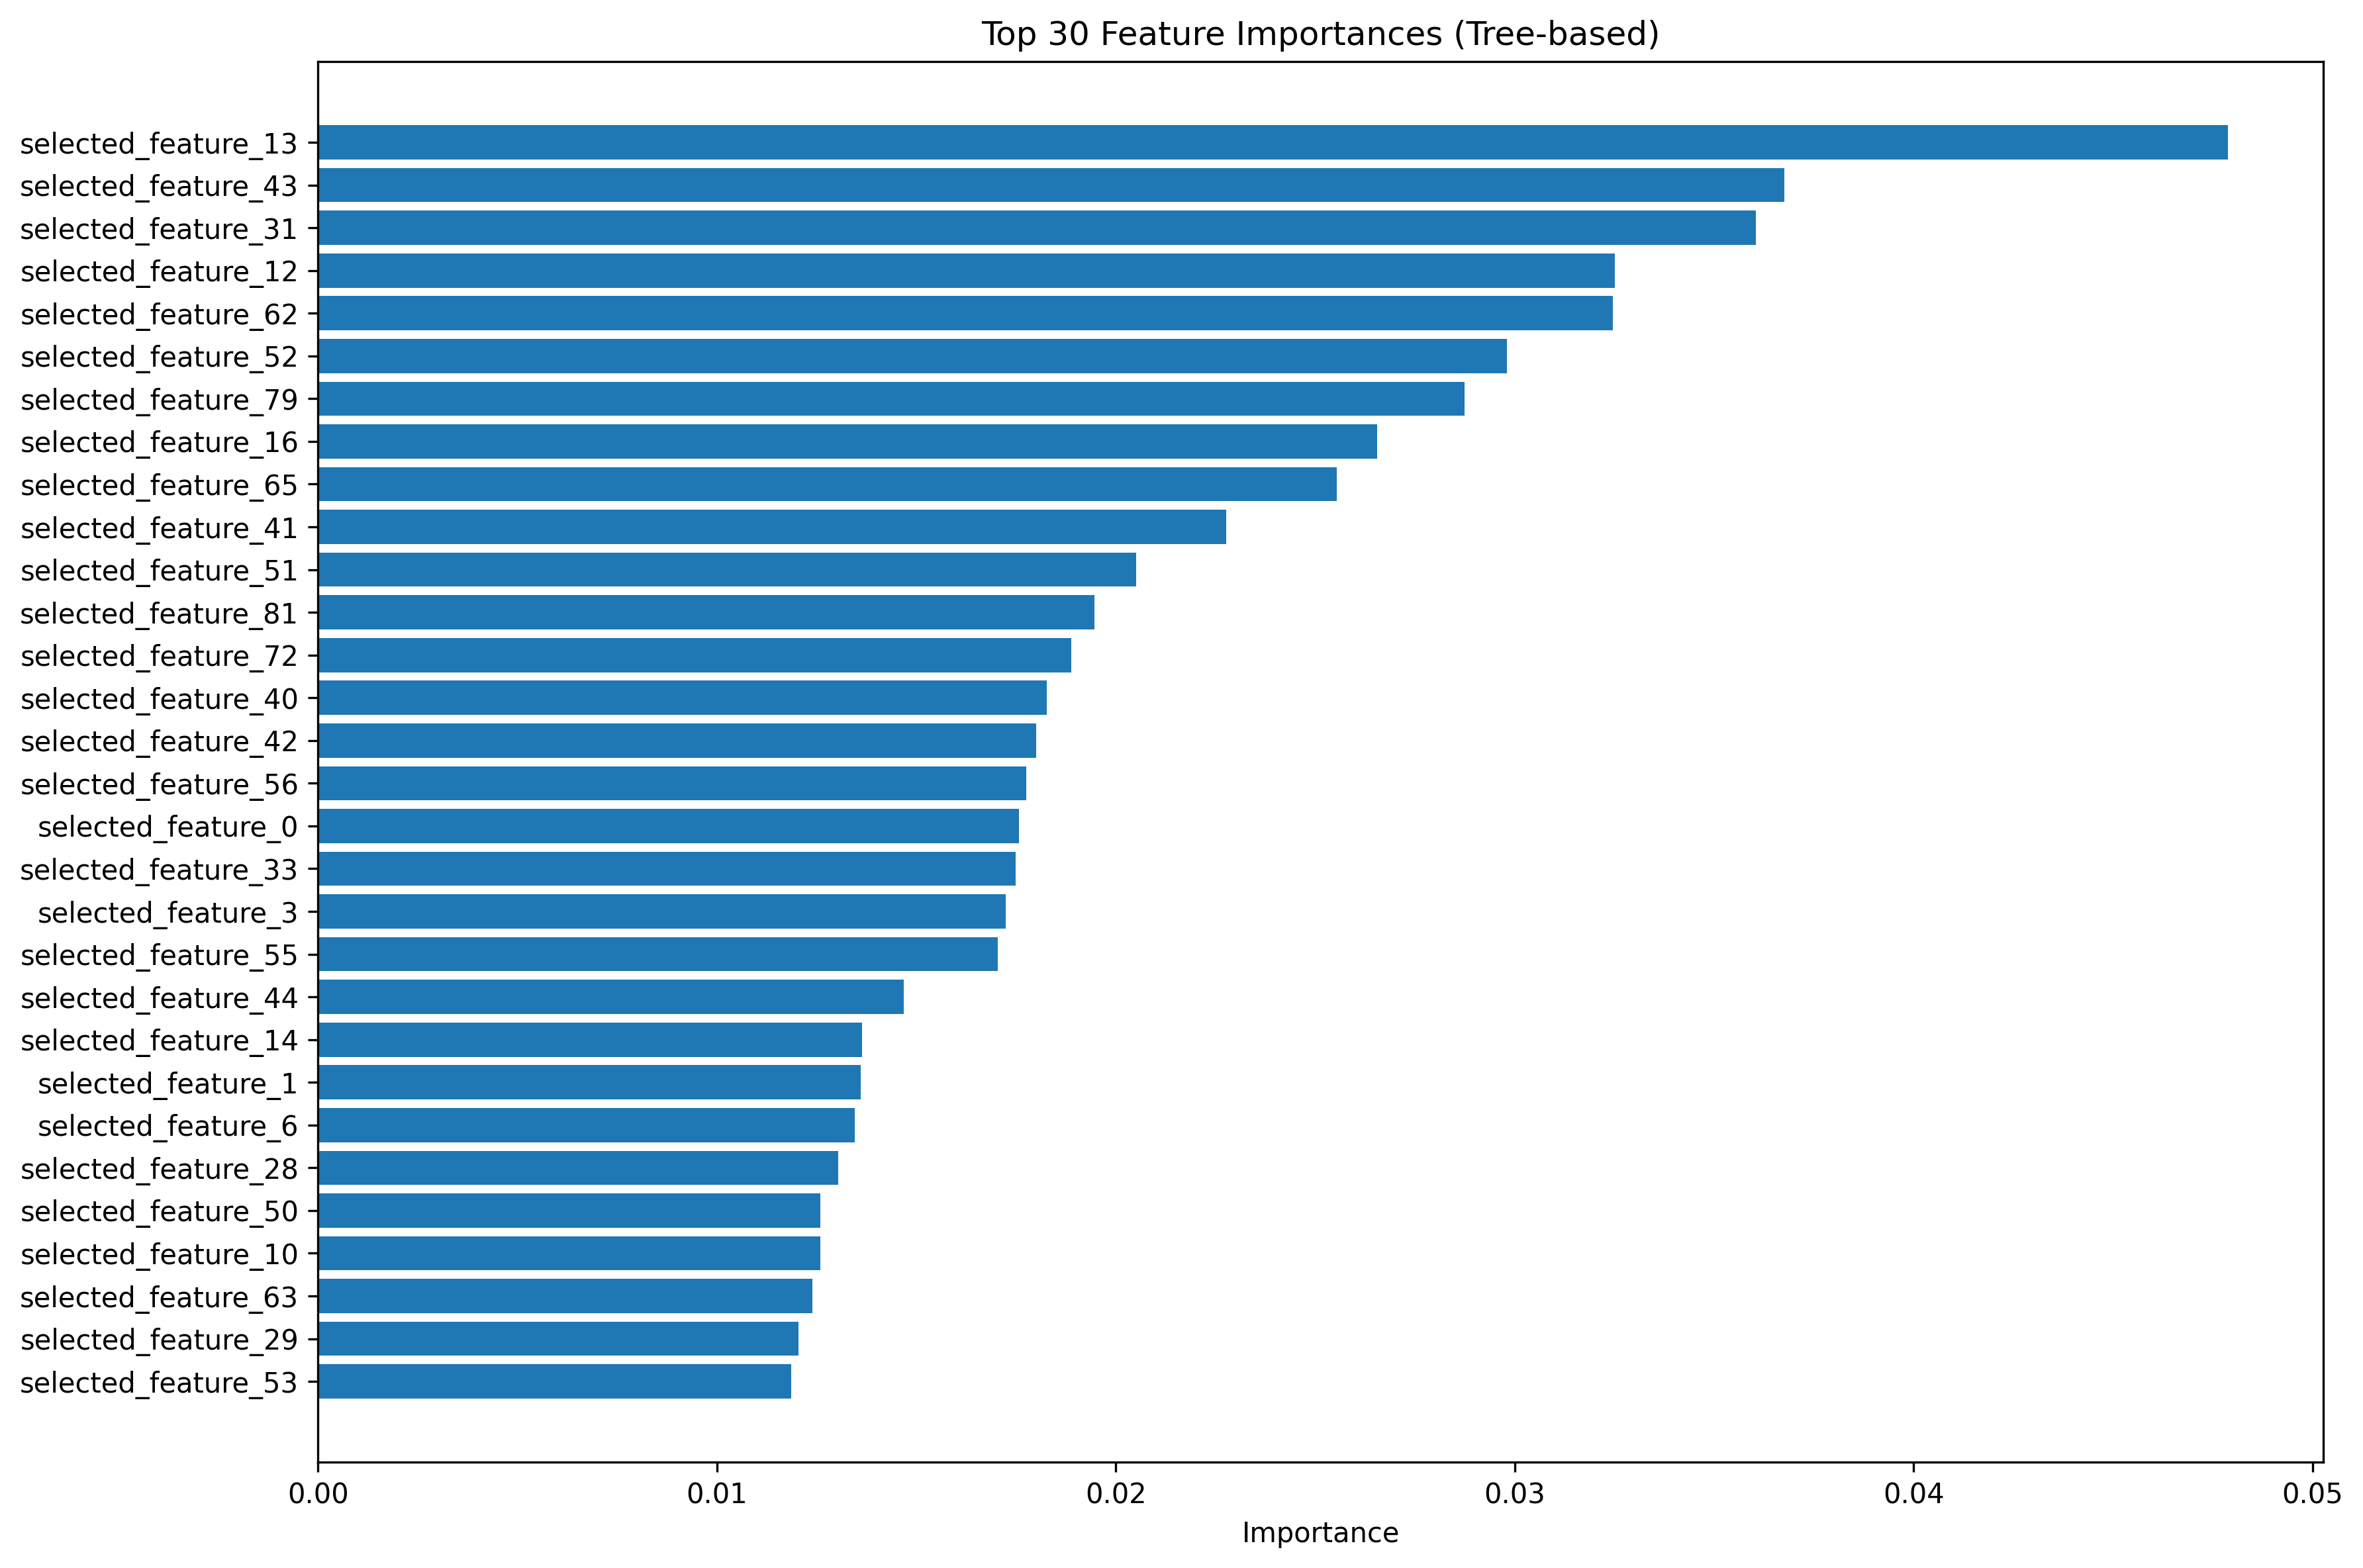

Source data for this figure (header and first rows):
feature, importance
selected_feature_13, 0.04787
selected_feature_43, 0.03676
selected_feature_31, 0.03604
selected_feature_12, 0.0325
selected_feature_62, 0.03246
selected_feature_52, 0.02981
selected_feature_79, 0.02874
selected_feature_16, 0.02655
selected_feature_65, 0.02554
selected_feature_41, 0.02276
selected_feature_51, 0.02051
selected_feature_81, 0.01947
selected_feature_72, 0.01889
selected_feature_40, 0.01827
selected_feature_42, 0.018
selected_feature_56, 0.01775
selected_feature_0, 0.01756
selected_feature_33, 0.01749
selected_feature_3, 0.01725
selected_feature_55, 0.01704
selected_feature_44, 0.01469
selected_feature_14, 0.01363
selected_feature_1, 0.0136
selected_feature_6, 0.01345
selected_feature_28, 0.01303
selected_feature_50, 0.0126
selected_feature_10, 0.01259
selected_feature_63, 0.01239
selected_feature_29, 0.01203
selected_feature_53, 0.01186
selected_feature_19, 0.01166
selected_feature_23, 0.01158
selected_feature_35, 0.01157
selected_feature_47, 0.01155
selected_feature_5, 0.01074
selected_feature_17, 0.01064
selected_feature_27, 0.01058
selected_feature_75, 0.01023
selected_feature_11, 0.009812
selected_feature_4, 0.0089
selected_feature_2, 0.008752
selected_feature_45, 0.008612
selected_feature_74, 0.008422
selected_feature_21, 0.008418
selected_feature_64, 0.008395
selected_feature_36, 0.008293
selected_feature_38, 0.008065
selected_feature_22, 0.008047
selected_feature_9, 0.007964
selected_feature_82, 0.007617
selected_feature_73, 0.007565
selected_feature_37, 0.007532
selected_feature_24, 0.007515
selected_feature_61, 0.007285
selected_feature_67, 0.00703
selected_feature_59, 0.007004
selected_feature_57, 0.006962
selected_feature_68, 0.006931
selected_feature_8, 0.006875
selected_feature_15, 0.006375
... 23 more rows
